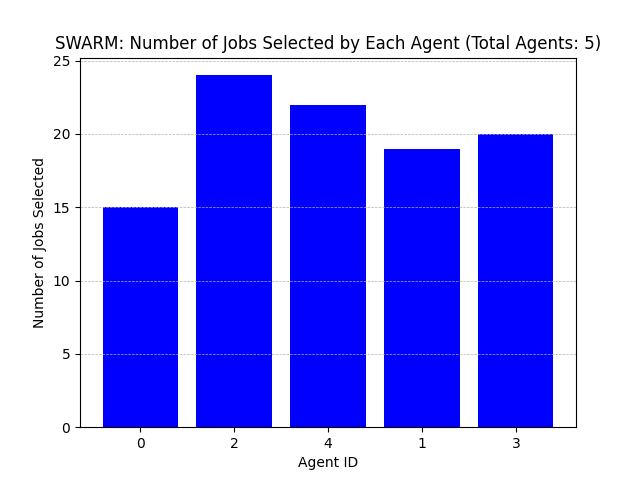

The file beside this chart, header and first rows:
Agent ID, Number of Jobs Selected
0, 15
2, 24
4, 22
1, 19
3, 20
